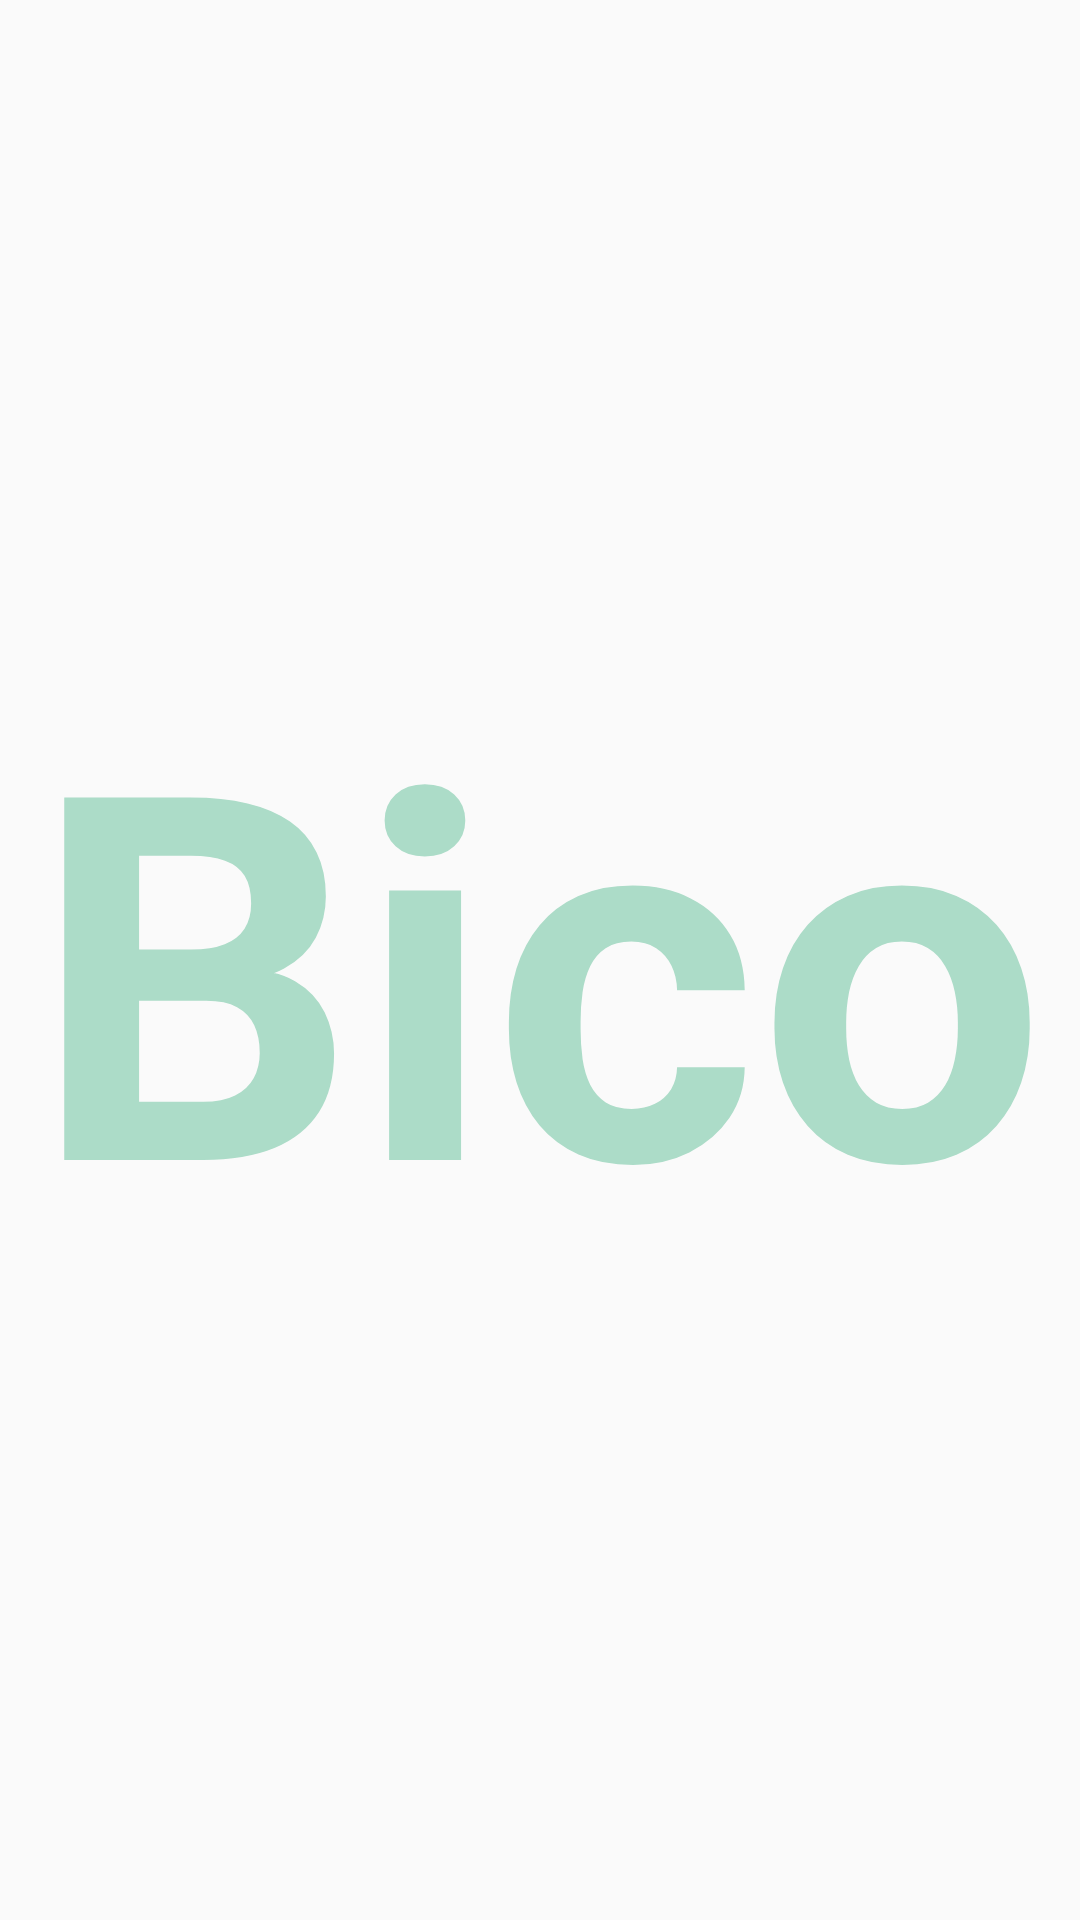

Here is an Android app screen rendered from its layout file. Give the layout XML and the strings, colors and styles it references.
<!-- AndroidManifest.xml: activity theme SplashTheme -->
<!-- res/layout/activity_title.xml -->
<?xml version="1.0" encoding="utf-8"?>
<LinearLayout xmlns:android="http://schemas.android.com/apk/res/android"
    xmlns:app="http://schemas.android.com/apk/res-auto"
    xmlns:tools="http://schemas.android.com/tools"
    android:layout_width="match_parent"
    android:layout_height="match_parent"
    android:orientation="vertical"
    tools:context=".MainActivity">

    <LinearLayout
        android:gravity="center"
        android:layout_gravity="center"
        android:layout_width="wrap_content"
        android:layout_height="match_parent">
        <TextView
            android:layout_width="wrap_content"
            android:layout_height="wrap_content"
            android:text="Bico"
            android:textStyle="bold"
            android:textSize="170dp"
            android:textColor="#ACDCC8"
            />
    </LinearLayout>
</LinearLayout>
<!-- resources referenced by this layout -->
<resources>
  <style name="SplashTheme" parent="Theme.AppCompat.Light.DarkActionBar">
          <item name="windowNoTitle">true</item>
          <item name="windowActionBar">false</item>
      </style>
</resources>
